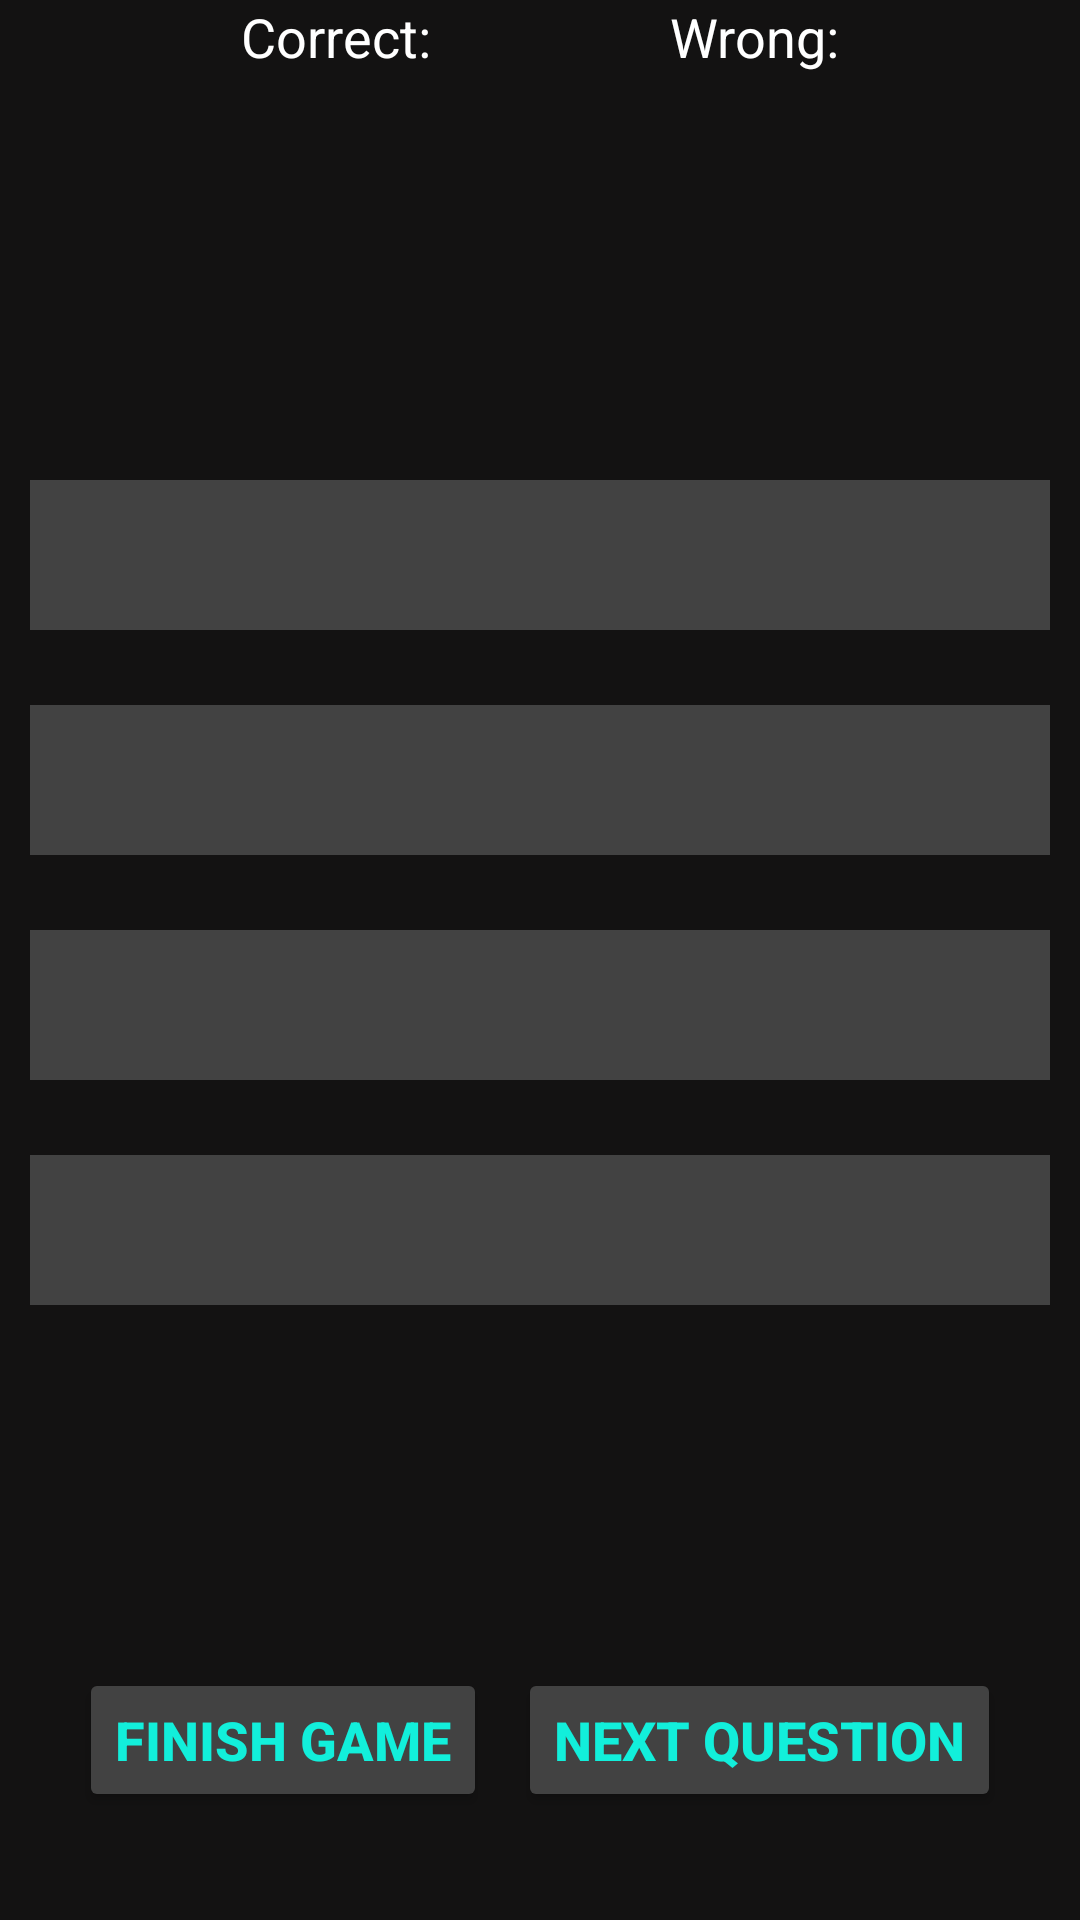

This screen was rendered from an Android layout file. Write that file and the resources it references.
<!-- AndroidManifest.xml: application theme Theme.QuizGame -->
<!-- res/layout/fragment_quiz.xml -->
<?xml version="1.0" encoding="utf-8"?>
<androidx.constraintlayout.widget.ConstraintLayout xmlns:android="http://schemas.android.com/apk/res/android"
    xmlns:app="http://schemas.android.com/apk/res-auto"
    xmlns:tools="http://schemas.android.com/tools"
    android:layout_width="match_parent"
    android:layout_height="match_parent"
    android:background="@color/app_bg"
    tools:context=".ui.QuizFragment">

    <LinearLayout
        android:id="@+id/linearLayout2"
        android:layout_width="match_parent"
        android:layout_height="wrap_content"
        android:orientation="horizontal"
        app:layout_constraintEnd_toEndOf="parent"
        app:layout_constraintStart_toStartOf="parent"
        app:layout_constraintTop_toTopOf="parent">


        <TextView
            android:id="@+id/textView_quiz_time"
            android:layout_width="wrap_content"
            android:layout_height="wrap_content"
            android:layout_weight="1"
            android:drawableLeft="@drawable/ic_baseline_access_time"
            android:drawableTint="@color/white"
            android:textColor="@color/white"
            android:textSize="18sp" />


        <TextView
            android:id="@+id/textView_quiz_correct"
            android:layout_width="wrap_content"
            android:layout_height="wrap_content"
            android:text="@string/quiz_fragment_correct_ans"
            android:textAlignment="center"
            android:textColor="@color/white"
            android:textSize="18sp" />

        <TextView
            android:id="@+id/textView_quiz_correct_nb"
            android:layout_width="wrap_content"
            android:layout_height="wrap_content"
            android:layout_weight="1"
            android:text=""
            android:textAlignment="center"
            android:textColor="@color/white"
            android:textSize="18sp" />


        <TextView
            android:id="@+id/textView_quiz_wrong"
            android:layout_width="wrap_content"
            android:layout_height="wrap_content"
            android:text="@string/quiz_fragment_wrong_ans"
            android:textAlignment="center"
            android:textColor="@color/white"
            android:textSize="18sp" />

        <TextView
            android:id="@+id/textView_quiz_wrong_nb"
            android:layout_width="wrap_content"
            android:layout_height="wrap_content"
            android:layout_weight="1"
            android:text=""
            android:textAlignment="center"
            android:textColor="@color/white"
            android:textSize="18sp" />
    </LinearLayout>

    <TextView
        android:id="@+id/textView_quiz_question"
        android:layout_width="wrap_content"
        android:layout_height="wrap_content"
        android:layout_marginBottom="28dp"
        android:background="@color/cardview_dark_background"
        android:textAlignment="center"
        android:textColor="@color/app_text"
        android:textSize="22sp"
        android:textStyle="bold"
        app:layout_constraintBottom_toTopOf="@+id/linearLayout_quiz_options"
        app:layout_constraintEnd_toEndOf="parent"
        app:layout_constraintHorizontal_bias="0.498"
        app:layout_constraintStart_toStartOf="parent" />

    <LinearLayout
        android:id="@+id/linearLayout_quiz_options"
        android:layout_width="match_parent"
        android:layout_height="wrap_content"
        android:layout_marginTop="125dp"
        android:orientation="vertical"
        android:padding="10dp"
        app:layout_constraintEnd_toEndOf="parent"
        app:layout_constraintHorizontal_bias="0.5"
        app:layout_constraintStart_toStartOf="parent"
        app:layout_constraintTop_toTopOf="parent">


        <TextView
            android:id="@+id/textView_quiz_op_a"
            android:layout_width="match_parent"
            android:layout_height="50dp"
            android:layout_marginTop="25dp"
            android:background="@color/cardview_dark_background"
            android:gravity="center"
            android:textColor="@color/app_text"
            android:textSize="20sp"
            android:textStyle="bold" />

        <TextView
            android:id="@+id/textView_quiz_op_b"
            android:layout_width="match_parent"
            android:layout_height="50dp"
            android:layout_marginTop="25dp"
            android:background="@color/cardview_dark_background"
            android:gravity="center"
            android:textColor="@color/app_text"
            android:textSize="20sp"
            android:textStyle="bold" />

        <TextView
            android:id="@+id/textView_quiz_op_c"
            android:layout_width="match_parent"
            android:layout_height="50dp"
            android:layout_marginTop="25dp"
            android:background="@color/cardview_dark_background"
            android:gravity="center"
            android:textColor="@color/app_text"
            android:textSize="20sp"
            android:textStyle="bold" />

        <TextView
            android:id="@+id/textView_quiz_op_d"
            android:layout_width="match_parent"
            android:layout_height="50dp"
            android:layout_marginTop="25dp"
            android:background="@color/cardview_dark_background"
            android:gravity="center"
            android:textColor="@color/app_text"
            android:textSize="20sp"
            android:textStyle="bold" />
    </LinearLayout>

    <Button
        android:id="@+id/btn_quiz_next_q"
        android:layout_width="wrap_content"
        android:layout_height="wrap_content"
        android:layout_marginEnd="16dp"
        android:layout_marginBottom="36dp"
        android:backgroundTint="@color/cardview_dark_background"
        android:text="@string/quiz_fragment_btn_next_q"
        android:textColor="@color/app_text"
        android:textSize="18sp"
        android:textStyle="bold"
        app:layout_constraintBottom_toBottomOf="parent"
        app:layout_constraintEnd_toEndOf="parent"
        app:layout_constraintHorizontal_bias="0.5"
        app:layout_constraintStart_toEndOf="@+id/btn_quiz_finish_g" />

    <Button
        android:id="@+id/btn_quiz_finish_g"
        android:layout_width="wrap_content"
        android:layout_height="wrap_content"
        android:layout_marginStart="16dp"
        android:layout_marginBottom="36dp"
        android:backgroundTint="@color/cardview_dark_background"
        android:text="@string/quiz_fragment_btn_finish_g"
        android:textColor="@color/app_text"
        android:textSize="18sp"
        android:textStyle="bold"
        app:layout_constraintBottom_toBottomOf="parent"
        app:layout_constraintEnd_toStartOf="@+id/btn_quiz_next_q"
        app:layout_constraintHorizontal_bias="0.5"
        app:layout_constraintStart_toStartOf="parent" />
</androidx.constraintlayout.widget.ConstraintLayout>
<!-- resources referenced by this layout -->
<resources>
  <color name="app_bg">#131212</color>
  <color name="app_text">#12EFDB</color>
  <color name="white">#FFFFFFFF</color>
  <string name="quiz_fragment_btn_finish_g">FINISH GAME</string>
  <string name="quiz_fragment_btn_next_q">NEXT QUESTION</string>
  <string name="quiz_fragment_correct_ans">Correct:</string>
  <string name="quiz_fragment_wrong_ans">Wrong:</string>
  <style name="Theme.QuizGame" parent="Theme.MaterialComponents.DayNight.DarkActionBar">
          
          <item name="colorPrimary">#1C1C1C</item>
          <item name="colorPrimaryVariant">#444344</item>
          <item name="colorOnPrimary">@color/white</item>
          
          <item name="colorSecondary">@color/teal_200</item>
          <item name="colorSecondaryVariant">@color/teal_700</item>
          <item name="colorOnSecondary">@color/black</item>
          
          <item name="android:statusBarColor" tools:targetApi="l">?attr/colorPrimaryVariant</item>
          
      </style>
  <color name="teal_200">#FF03DAC5</color>
  <color name="teal_700">#FF018786</color>
  <color name="black">#FF000000</color>
</resources>
